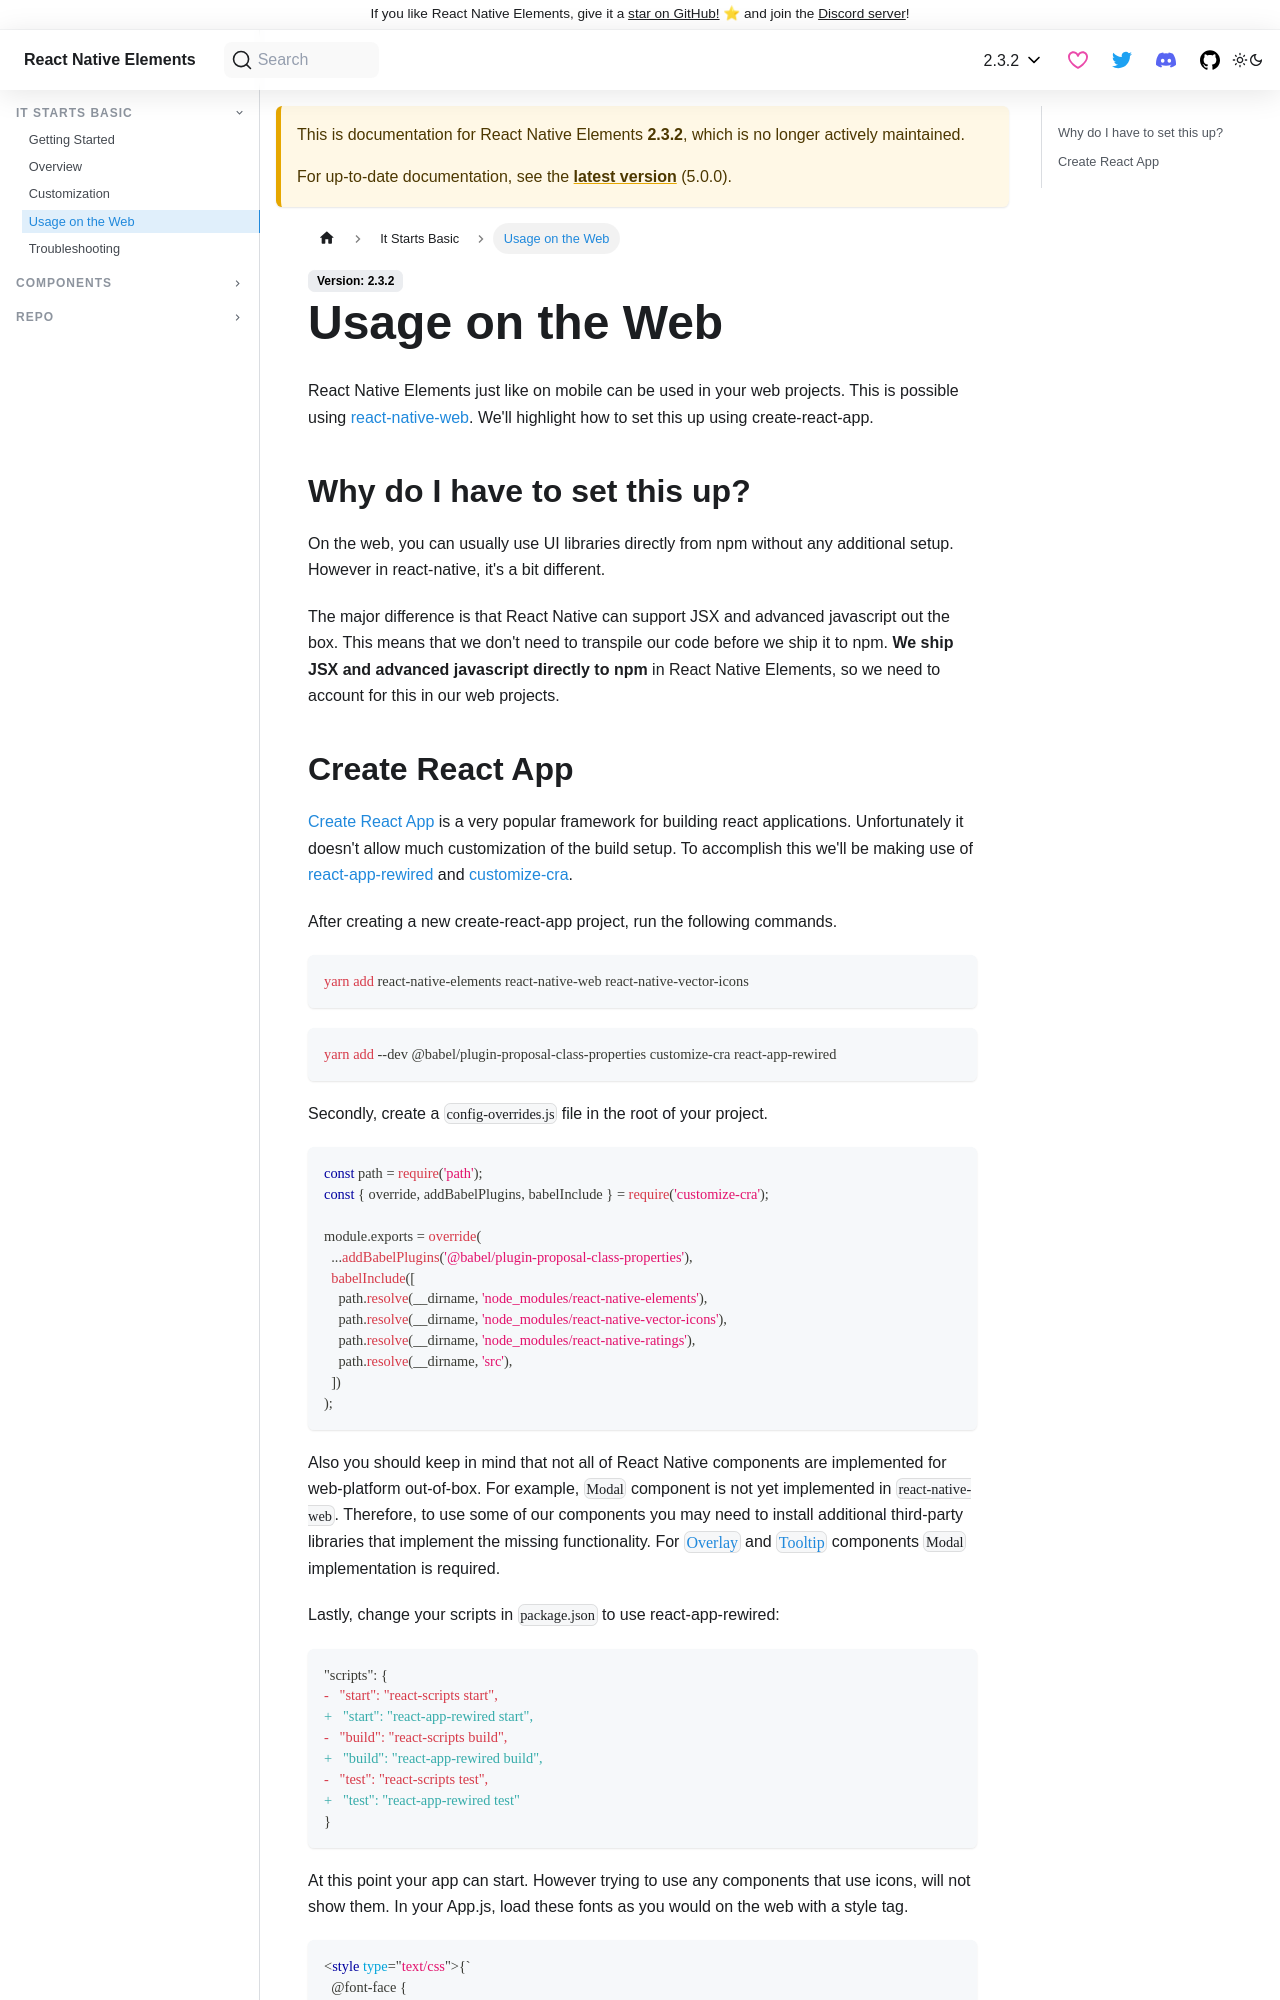

repository: react-native-elements/react-native-elements · page: docs/2.3.2/web_usage.html · generator: docusaurus

---
id: web_usage
title: Usage on the Web
---

React Native Elements just like on mobile can be used in your web projects. This is possible using [react-native-web](https://github.com/necolas/react-native-web). We'll highlight how to set this up using create-react-app.

## Why do I have to set this up?

On the web, you can usually use UI libraries directly from npm without any additional setup. However in react-native, it's a bit different.

The major difference is that React Native can support JSX and advanced javascript out the box. This means that we don't need to transpile our code before we ship it to npm. **We ship JSX and advanced javascript directly to npm** in React Native Elements, so we need to account for this in our web projects.
